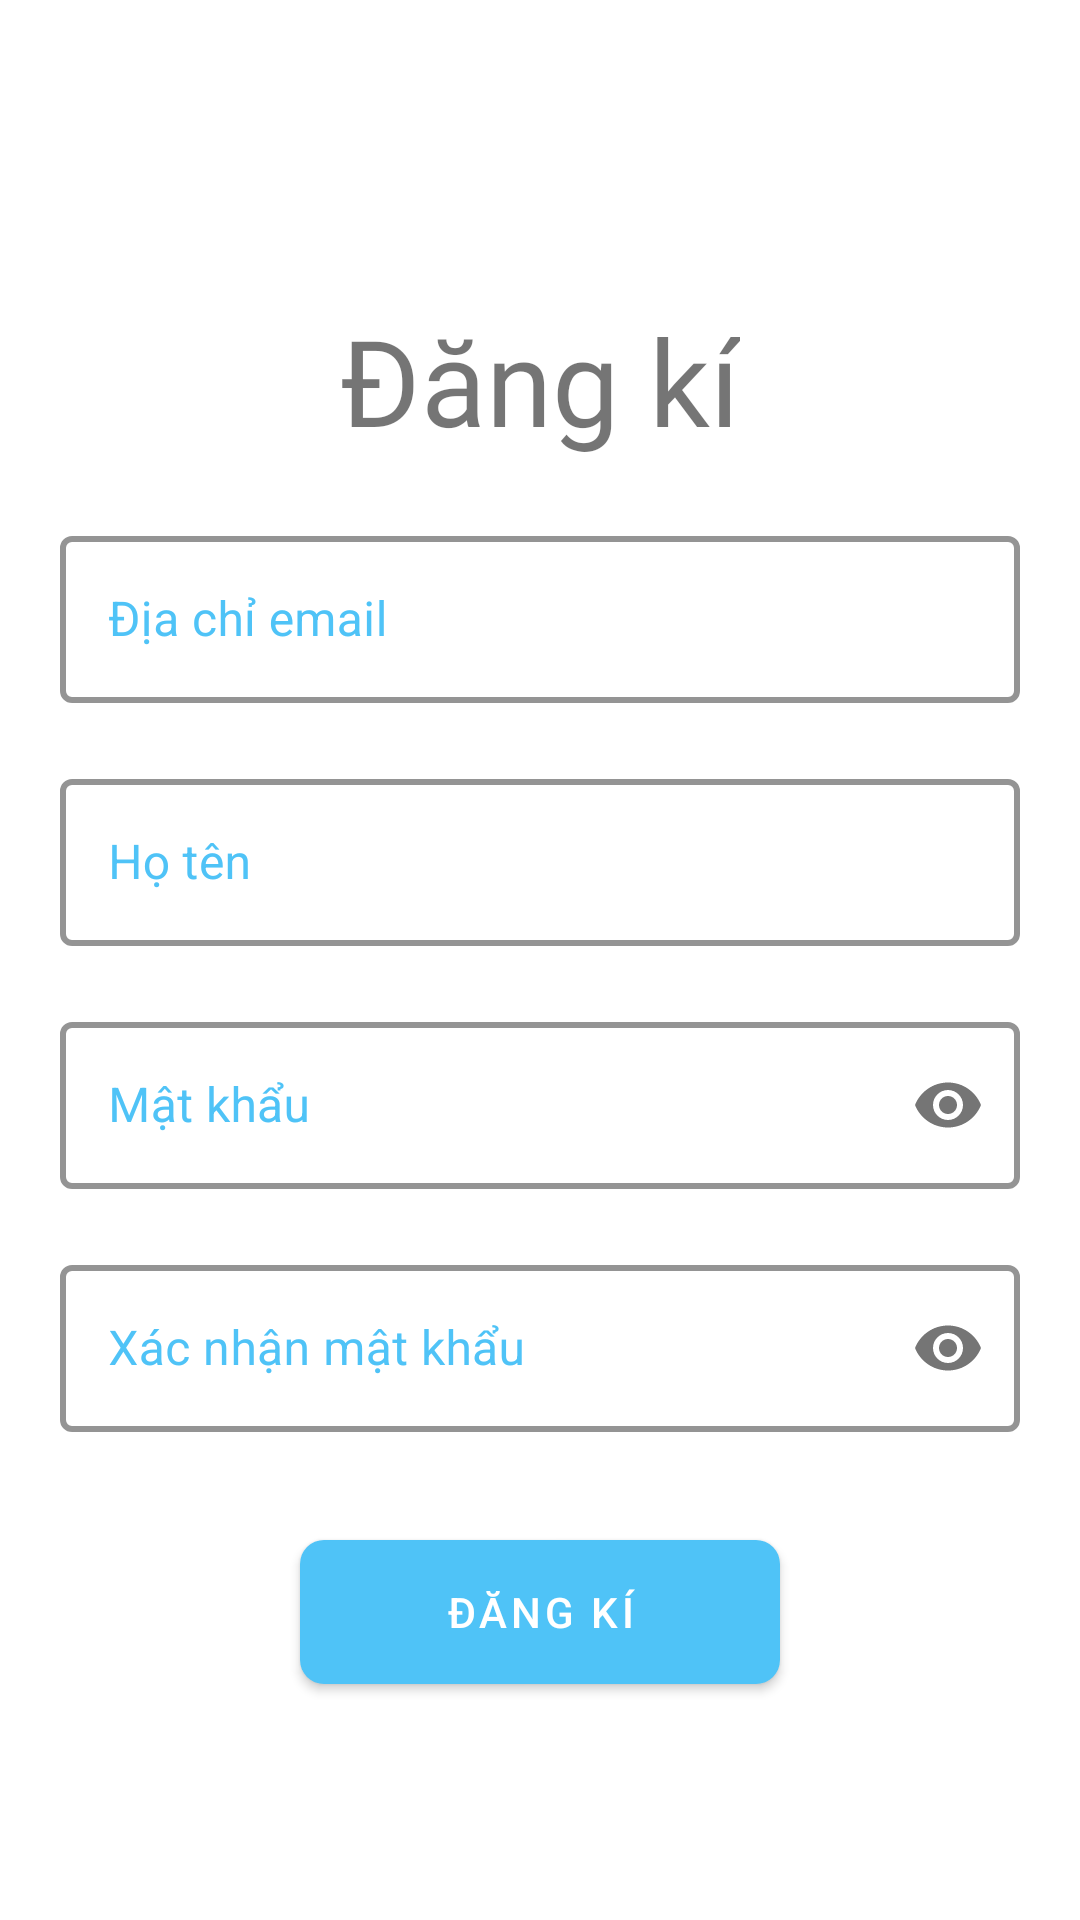

Here is an Android app screen rendered from its layout file. Give the layout XML and the strings, colors and styles it references.
<!-- AndroidManifest.xml: application theme AppTheme -->
<!-- res/layout/activity_sign_up.xml -->
<?xml version="1.0" encoding="utf-8"?>
<com.google.android.material.circularreveal.CircularRevealRelativeLayout
    xmlns:android="http://schemas.android.com/apk/res/android"
    xmlns:app="http://schemas.android.com/apk/res-auto"
    android:layout_width="match_parent"
    android:layout_height="match_parent"
    >

    <TextView
        android:id="@+id/tv_SignUp"
        android:layout_width="wrap_content"
        android:layout_height="wrap_content"
        android:layout_alignParentTop="true"
        android:layout_centerHorizontal="true"
        android:layout_marginTop="100dp"
        android:fontFamily="@font/segoeui"
        android:text="@string/Sign_up"
        android:textSize="40sp" />

    <com.google.android.material.textfield.TextInputLayout
        android:id="@+id/email_SignUp"
        android:layout_below="@id/tv_SignUp"
        android:layout_marginStart="20dp"
        android:layout_marginEnd="20dp"
        android:layout_marginTop="20dp"
        android:layout_width="match_parent"
        android:layout_height="wrap_content"
        android:hint="@string/email_address"
        app:boxStrokeColor="@color/colorMain"
        app:boxStrokeWidth="2dp"
        android:textColorHint="@color/colorMain"
        app:helperTextEnabled="true"
        style="@style/Widget.MaterialComponents.TextInputLayout.OutlinedBox">

        <com.google.android.material.textfield.TextInputEditText
            android:layout_width="match_parent"
            android:layout_height="wrap_content"
            android:inputType="textEmailAddress"
            />

    </com.google.android.material.textfield.TextInputLayout>

    <com.google.android.material.textfield.TextInputLayout
        android:id="@+id/displayName_SignUp"
        android:layout_below="@id/email_SignUp"
        android:layout_marginStart="20dp"
        android:layout_marginEnd="20dp"
        android:layout_marginTop="20dp"
        android:layout_width="match_parent"
        android:layout_height="wrap_content"
        android:hint="@string/name"
        app:boxStrokeColor="@color/colorMain"
        app:boxStrokeWidth="2dp"
        android:textColorHint="@color/colorMain"
        style="@style/Widget.MaterialComponents.TextInputLayout.OutlinedBox">

        <com.google.android.material.textfield.TextInputEditText
            android:layout_width="match_parent"
            android:layout_height="wrap_content"
            android:inputType="textPersonName"
            />

    </com.google.android.material.textfield.TextInputLayout>

    <com.google.android.material.textfield.TextInputLayout
        android:id="@+id/password_SignUp"
        android:layout_below="@id/displayName_SignUp"
        android:layout_marginStart="20dp"
        android:layout_marginEnd="20dp"
        android:layout_marginTop="20dp"
        android:layout_width="match_parent"
        android:layout_height="wrap_content"
        android:hint="@string/password"
        app:passwordToggleEnabled="true"
        app:boxStrokeColor="@color/colorMain"
        app:boxStrokeWidth="2dp"
        android:textColorHint="@color/colorMain"
        style="@style/Widget.MaterialComponents.TextInputLayout.OutlinedBox">

        <com.google.android.material.textfield.TextInputEditText
            android:layout_width="match_parent"
            android:layout_height="wrap_content"
            android:inputType="textPassword"
            />

    </com.google.android.material.textfield.TextInputLayout>

    <com.google.android.material.textfield.TextInputLayout
        android:id="@+id/password_SignUp2"
        android:layout_below="@id/password_SignUp"
        android:layout_marginStart="20dp"
        android:layout_marginEnd="20dp"
        android:layout_marginTop="20dp"
        android:layout_width="match_parent"
        android:layout_height="wrap_content"
        android:hint="Xác nhận mật khẩu"
        app:passwordToggleEnabled="true"
        app:boxStrokeColor="@color/colorMain"
        app:boxStrokeWidth="2dp"
        android:textColorHint="@color/colorMain"
        style="@style/Widget.MaterialComponents.TextInputLayout.OutlinedBox">

        <com.google.android.material.textfield.TextInputEditText
            android:layout_width="match_parent"
            android:layout_height="wrap_content"
            android:inputType="textPassword"
            />

    </com.google.android.material.textfield.TextInputLayout>

    <com.google.android.material.button.MaterialButton
        android:id="@+id/btn_sign_up"
        android:layout_width="160dp"
        android:layout_height="60dp"
        android:text="@string/sign_up"
        app:cornerRadius="8dp"
        android:layout_below="@id/password_SignUp2"
        android:layout_marginTop="30dp"
        android:layout_centerHorizontal="true"/>

    <ProgressBar
        android:id="@+id/progressBar_SignUp"
        style="?android:attr/progressBarStyle"
        android:layout_width="wrap_content"
        android:layout_height="wrap_content"
        android:layout_below="@id/btn_sign_up"
        android:layout_centerHorizontal="true"
        android:layout_marginTop="30dp"
        android:visibility="invisible"/>


</com.google.android.material.circularreveal.CircularRevealRelativeLayout>
<!-- resources referenced by this layout -->
<resources>
  <color name="colorMain">#4fc3f7</color>
  <string name="Sign_up">Đăng kí</string>
  <string name="email_address">Địa chỉ email</string>
  <string name="name">Họ tên</string>
  <string name="password">Mật khẩu</string>
  <string name="sign_up">Đăng kí</string>
  <style name="AppTheme" parent="Theme.MaterialComponents.Light.NoActionBar">
          
          <item name="colorPrimary">@color/colorMain</item>
          <item name="colorPrimaryDark">@color/colorMainDark</item>
          <item name="colorAccent">@color/colorMain</item>
          <item name="alertDialogTheme">@style/AlertDialogCustom</item>
      </style>
  <color name="colorMainDark">#0093c4</color>
  <style name="AlertDialogCustom" parent="android:Theme.Material.Light.Dialog.Alert">
          <item name="android:colorPrimary">@color/colorMain</item>
          <item name="android:colorAccent">@color/white</item>
      </style>
  <color name="white">#ffffff</color>
</resources>
